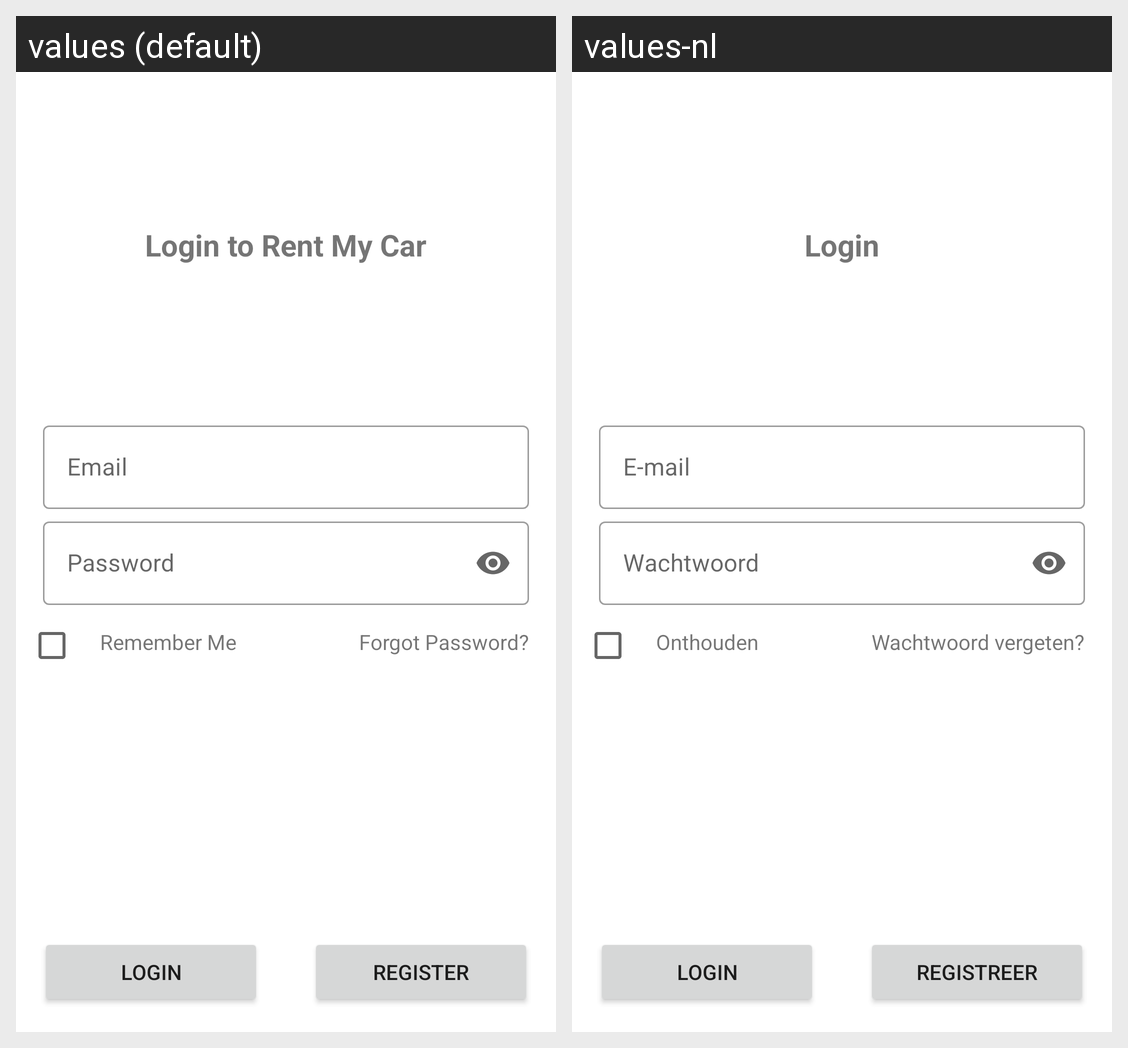

Here is an Android app screen in its default locale and in the app's own translations. Write out the translated-string differences for the strings that appear on this screen.
Android screen res/layout/fragment_login.xml rendered under 2 locales, left to right: values (default), values-nl. Device: Nexus 5 (rendered at 1080×1920; each locale shown at half size, 540×960, under a caption strip naming it); theme Theme.RentMyCar.
Strings drawn on this screen, with the default value and each locale's value (text and hints the layout hard-codes, and strings that could not be matched under every locale, appear in the picture but are not listed):

login_to_rent_my_car
  values: Login to Rent My Car
  values-nl: Login

email
  values: Email
  values-nl: E-mail

password
  values: Password
  values-nl: Wachtwoord

remember_me
  values: Remember Me
  values-nl: Onthouden

forgot_password
  values: Forgot Password?
  values-nl: Wachtwoord vergeten?

login
  values: Login
  values-nl: Login

register
  values: Register
  values-nl: Registreer
